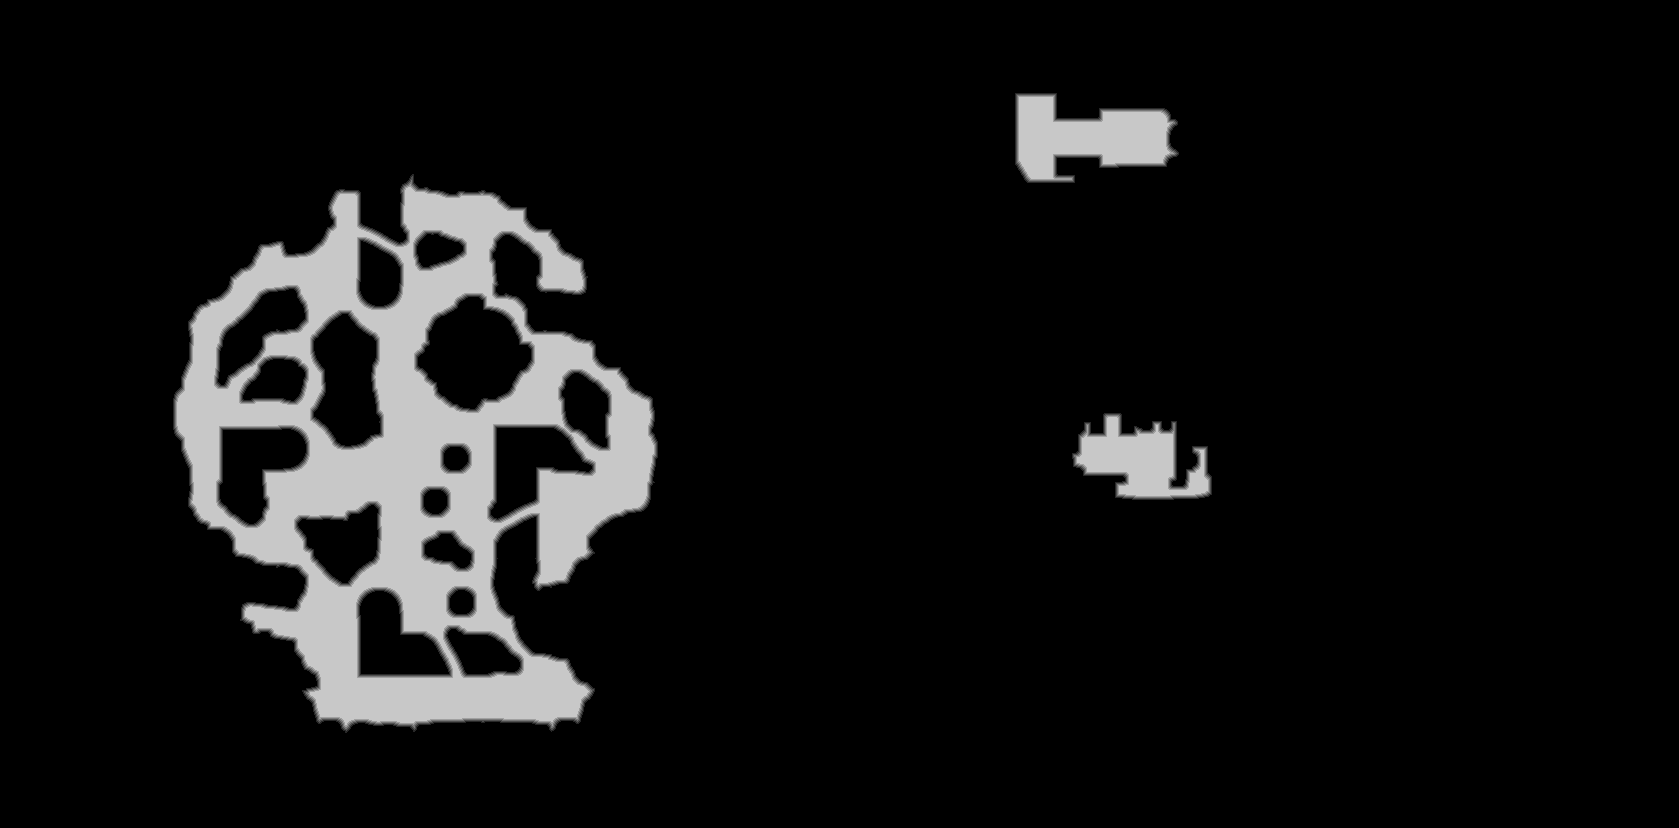

Data behind this chart, as committed beside it:
source	tdt_hull melee
truth	truth_5d10fffd3f0.tsv
width	1679
height	828
nibble	0	1243161
nibble	1	8703
nibble	2	8764
nibble	3	8819
nibble	4	8850
nibble	5	111915
